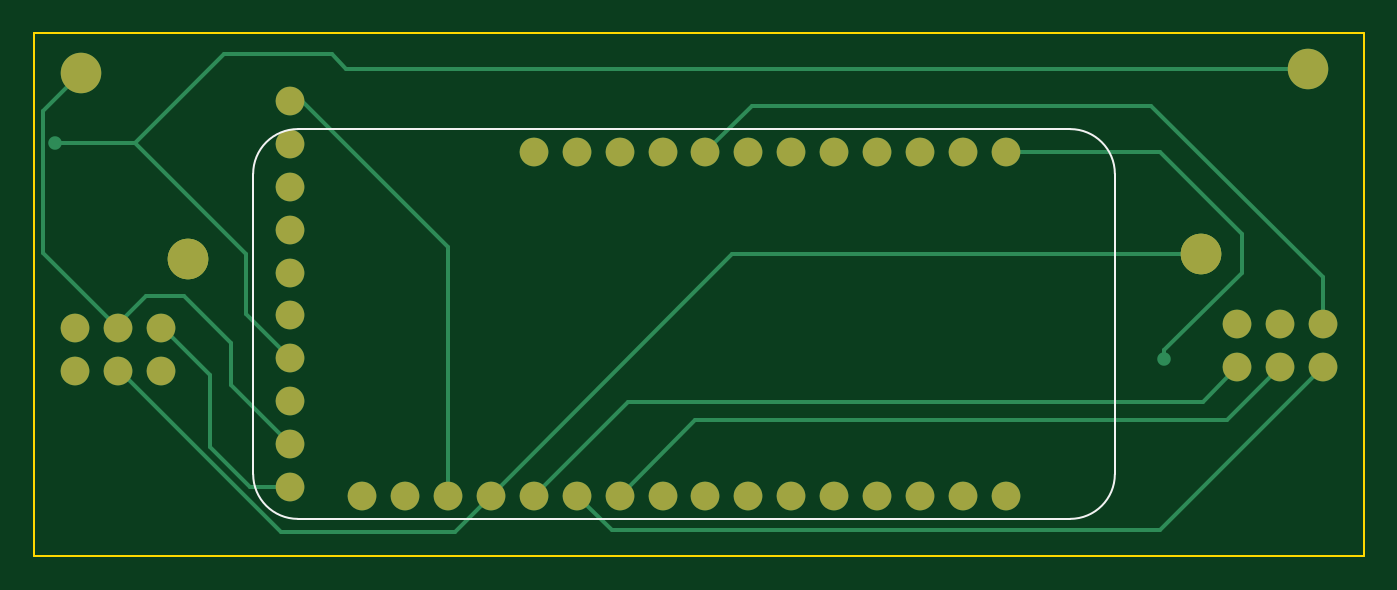
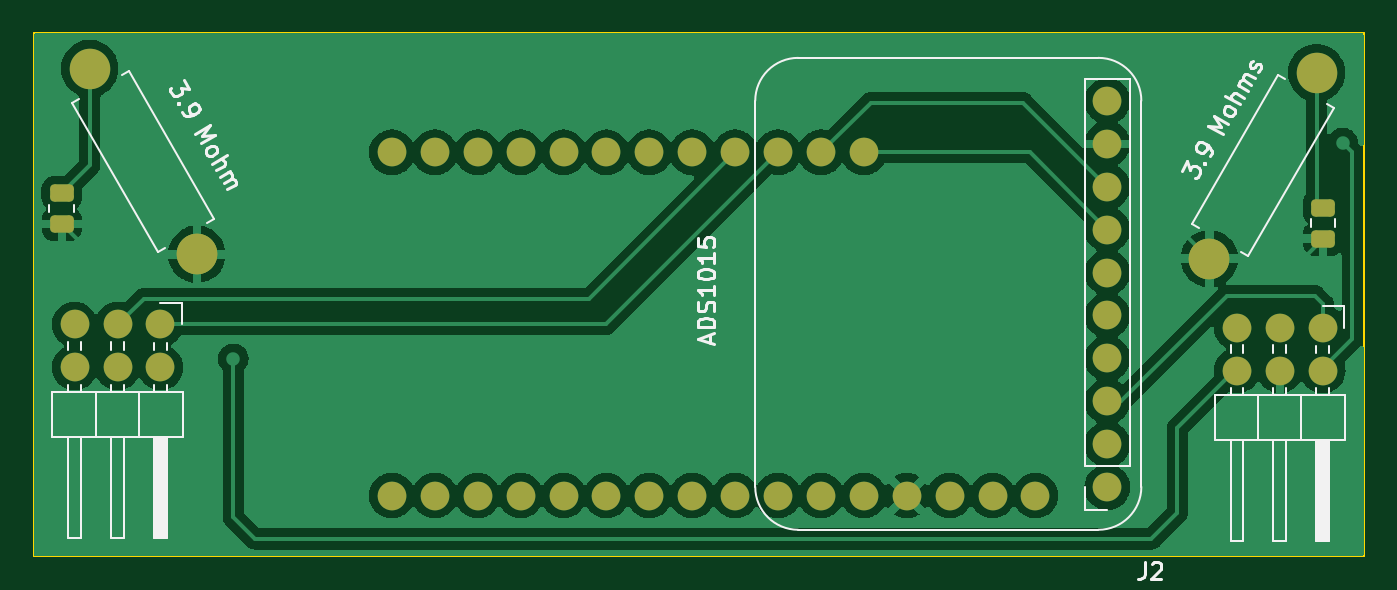
Circuit board: 9 layer files. Board 78.7 x 31.0 mm.
- bottom_copper: Voltage_Sensor_Timer-B_Cu.gbr (119032 bytes)
- bottom_mask: Voltage_Sensor_Timer-B_Mask.gbr (3337 bytes)
- paste: Voltage_Sensor_Timer-B_Paste.gbr (1253 bytes)
- bottom_silk: Voltage_Sensor_Timer-B_Silkscreen.gbr (19239 bytes)
- outline: Voltage_Sensor_Timer-Edge_Cuts.gbr (698 bytes)
- top_copper: Voltage_Sensor_Timer-F_Cu.gbr (7179 bytes)
- top_mask: Voltage_Sensor_Timer-F_Mask.gbr (2599 bytes)
- paste: Voltage_Sensor_Timer-F_Paste.gbr (464 bytes)
- top_silk: Voltage_Sensor_Timer-F_Silkscreen.gbr (1020 bytes)

=== bottom_copper: Voltage_Sensor_Timer-B_Cu.gbr (119032 bytes, source omitted) ===
=== bottom_mask: Voltage_Sensor_Timer-B_Mask.gbr (3337 bytes, source withheld) ===
=== paste: Voltage_Sensor_Timer-B_Paste.gbr (1253 bytes, source withheld) ===
=== bottom_silk: Voltage_Sensor_Timer-B_Silkscreen.gbr (19239 bytes, source omitted) ===
=== outline: Voltage_Sensor_Timer-Edge_Cuts.gbr ===
%TF.GenerationSoftware,KiCad,Pcbnew,(7.0.0)*%
%TF.CreationDate,2023-03-18T03:14:20-07:00*%
%TF.ProjectId,Voltage_Sensor_Timer,566f6c74-6167-4655-9f53-656e736f725f,0*%
%TF.SameCoordinates,Original*%
%TF.FileFunction,Profile,NP*%
%FSLAX46Y46*%
G04 Gerber Fmt 4.6, Leading zero omitted, Abs format (unit mm)*
G04 Created by KiCad (PCBNEW (7.0.0)) date 2023-03-18 03:14:20*
%MOMM*%
%LPD*%
G01*
G04 APERTURE LIST*
%TA.AperFunction,Profile*%
%ADD10C,0.100000*%
%TD*%
G04 APERTURE END LIST*
D10*
X113159218Y-78739553D02*
X191899218Y-78739553D01*
X191899218Y-78739553D02*
X191899218Y-109728000D01*
X191899218Y-109728000D02*
X113159218Y-109728000D01*
X113159218Y-109728000D02*
X113159218Y-78739553D01*
M02*

=== top_copper: Voltage_Sensor_Timer-F_Cu.gbr (7179 bytes, source omitted) ===
=== top_mask: Voltage_Sensor_Timer-F_Mask.gbr ===
%TF.GenerationSoftware,KiCad,Pcbnew,(7.0.0)*%
%TF.CreationDate,2023-03-18T03:14:20-07:00*%
%TF.ProjectId,Voltage_Sensor_Timer,566f6c74-6167-4655-9f53-656e736f725f,0*%
%TF.SameCoordinates,Original*%
%TF.FileFunction,Soldermask,Top*%
%TF.FilePolarity,Negative*%
%FSLAX46Y46*%
G04 Gerber Fmt 4.6, Leading zero omitted, Abs format (unit mm)*
G04 Created by KiCad (PCBNEW (7.0.0)) date 2023-03-18 03:14:20*
%MOMM*%
%LPD*%
G01*
G04 APERTURE LIST*
G04 Aperture macros list*
%AMHorizOval*
0 Thick line with rounded ends*
0 $1 width*
0 $2 $3 position (X,Y) of the first rounded end (center of the circle)*
0 $4 $5 position (X,Y) of the second rounded end (center of the circle)*
0 Add line between two ends*
20,1,$1,$2,$3,$4,$5,0*
0 Add two circle primitives to create the rounded ends*
1,1,$1,$2,$3*
1,1,$1,$4,$5*%
G04 Aperture macros list end*
%ADD10C,1.700000*%
%ADD11C,2.400000*%
%ADD12HorizOval,2.400000X0.000000X0.000000X0.000000X0.000000X0*%
%ADD13O,1.700000X1.700000*%
%ADD14HorizOval,2.400000X0.000000X0.000000X0.000000X0.000000X0*%
G04 APERTURE END LIST*
D10*
%TO.C,ESP1*%
X132599192Y-106144732D03*
X135139192Y-106144732D03*
X137679192Y-106144732D03*
X140219192Y-106144732D03*
X142759192Y-106144732D03*
X145299192Y-106144732D03*
X147839192Y-106144732D03*
X150379192Y-106144732D03*
X152919192Y-106144732D03*
X155459192Y-106144732D03*
X157999192Y-106144732D03*
X160539192Y-106144732D03*
X163079192Y-106144732D03*
X165619192Y-106144732D03*
X168159192Y-106144732D03*
X170699192Y-106144732D03*
X170699192Y-85824732D03*
X168159192Y-85824732D03*
X165619192Y-85824732D03*
X163079192Y-85824732D03*
X160539192Y-85824732D03*
X157999192Y-85824732D03*
X155459192Y-85824732D03*
X152919192Y-85824732D03*
X150379192Y-85824732D03*
X147839192Y-85824732D03*
X145299192Y-85824732D03*
X142759192Y-85824732D03*
%TD*%
D11*
%TO.C,R2*%
X188595000Y-80860739D03*
D12*
X182244999Y-91859261D03*
%TD*%
D10*
%TO.C,J2*%
X128342521Y-105641979D03*
D13*
X128342520Y-103101978D03*
D10*
X128342521Y-100561979D03*
D13*
X128342520Y-98021978D03*
X128342520Y-95481978D03*
X128342520Y-92941978D03*
X128342520Y-90401978D03*
X128342520Y-87861978D03*
X128342520Y-85321978D03*
X128342520Y-82781978D03*
%TD*%
D10*
%TO.C,J1*%
X115585000Y-96204000D03*
D13*
X115584999Y-98743999D03*
X118124999Y-96203999D03*
X118124999Y-98743999D03*
X120664999Y-96203999D03*
X120664999Y-98743999D03*
%TD*%
D10*
%TO.C,J4*%
X184404000Y-96012000D03*
D13*
X184403999Y-98551999D03*
X186943999Y-96011999D03*
X186943999Y-98551999D03*
X189483999Y-96011999D03*
X189483999Y-98551999D03*
%TD*%
D11*
%TO.C,R3*%
X115951000Y-81114739D03*
D14*
X122300999Y-92113261D03*
%TD*%
M02*

=== paste: Voltage_Sensor_Timer-F_Paste.gbr ===
%TF.GenerationSoftware,KiCad,Pcbnew,(7.0.0)*%
%TF.CreationDate,2023-03-18T03:14:20-07:00*%
%TF.ProjectId,Voltage_Sensor_Timer,566f6c74-6167-4655-9f53-656e736f725f,0*%
%TF.SameCoordinates,Original*%
%TF.FileFunction,Paste,Top*%
%TF.FilePolarity,Positive*%
%FSLAX46Y46*%
G04 Gerber Fmt 4.6, Leading zero omitted, Abs format (unit mm)*
G04 Created by KiCad (PCBNEW (7.0.0)) date 2023-03-18 03:14:20*
%MOMM*%
%LPD*%
G01*
G04 APERTURE LIST*
G04 APERTURE END LIST*
M02*

=== top_silk: Voltage_Sensor_Timer-F_Silkscreen.gbr ===
%TF.GenerationSoftware,KiCad,Pcbnew,(7.0.0)*%
%TF.CreationDate,2023-03-18T03:14:20-07:00*%
%TF.ProjectId,Voltage_Sensor_Timer,566f6c74-6167-4655-9f53-656e736f725f,0*%
%TF.SameCoordinates,Original*%
%TF.FileFunction,Legend,Top*%
%TF.FilePolarity,Positive*%
%FSLAX46Y46*%
G04 Gerber Fmt 4.6, Leading zero omitted, Abs format (unit mm)*
G04 Created by KiCad (PCBNEW (7.0.0)) date 2023-03-18 03:14:20*
%MOMM*%
%LPD*%
G01*
G04 APERTURE LIST*
%ADD10C,0.120000*%
G04 APERTURE END LIST*
D10*
%TO.C,ESP1*%
X128789192Y-107524732D02*
X174509192Y-107524732D01*
X126139192Y-87094732D02*
X126139192Y-104874732D01*
X177159192Y-87094732D02*
X177159192Y-104874732D01*
X128789192Y-84444732D02*
X174509192Y-84444732D01*
X126139192Y-104874732D02*
G75*
G03*
X128789192Y-107524732I2650000J0D01*
G01*
X174509192Y-107524732D02*
G75*
G03*
X177159192Y-104874732I0J2650000D01*
G01*
X128789192Y-84444732D02*
G75*
G03*
X126139192Y-87094732I-2J-2649998D01*
G01*
X177159188Y-87094732D02*
G75*
G03*
X174509192Y-84444732I-2650008J-8D01*
G01*
%TD*%
M02*

